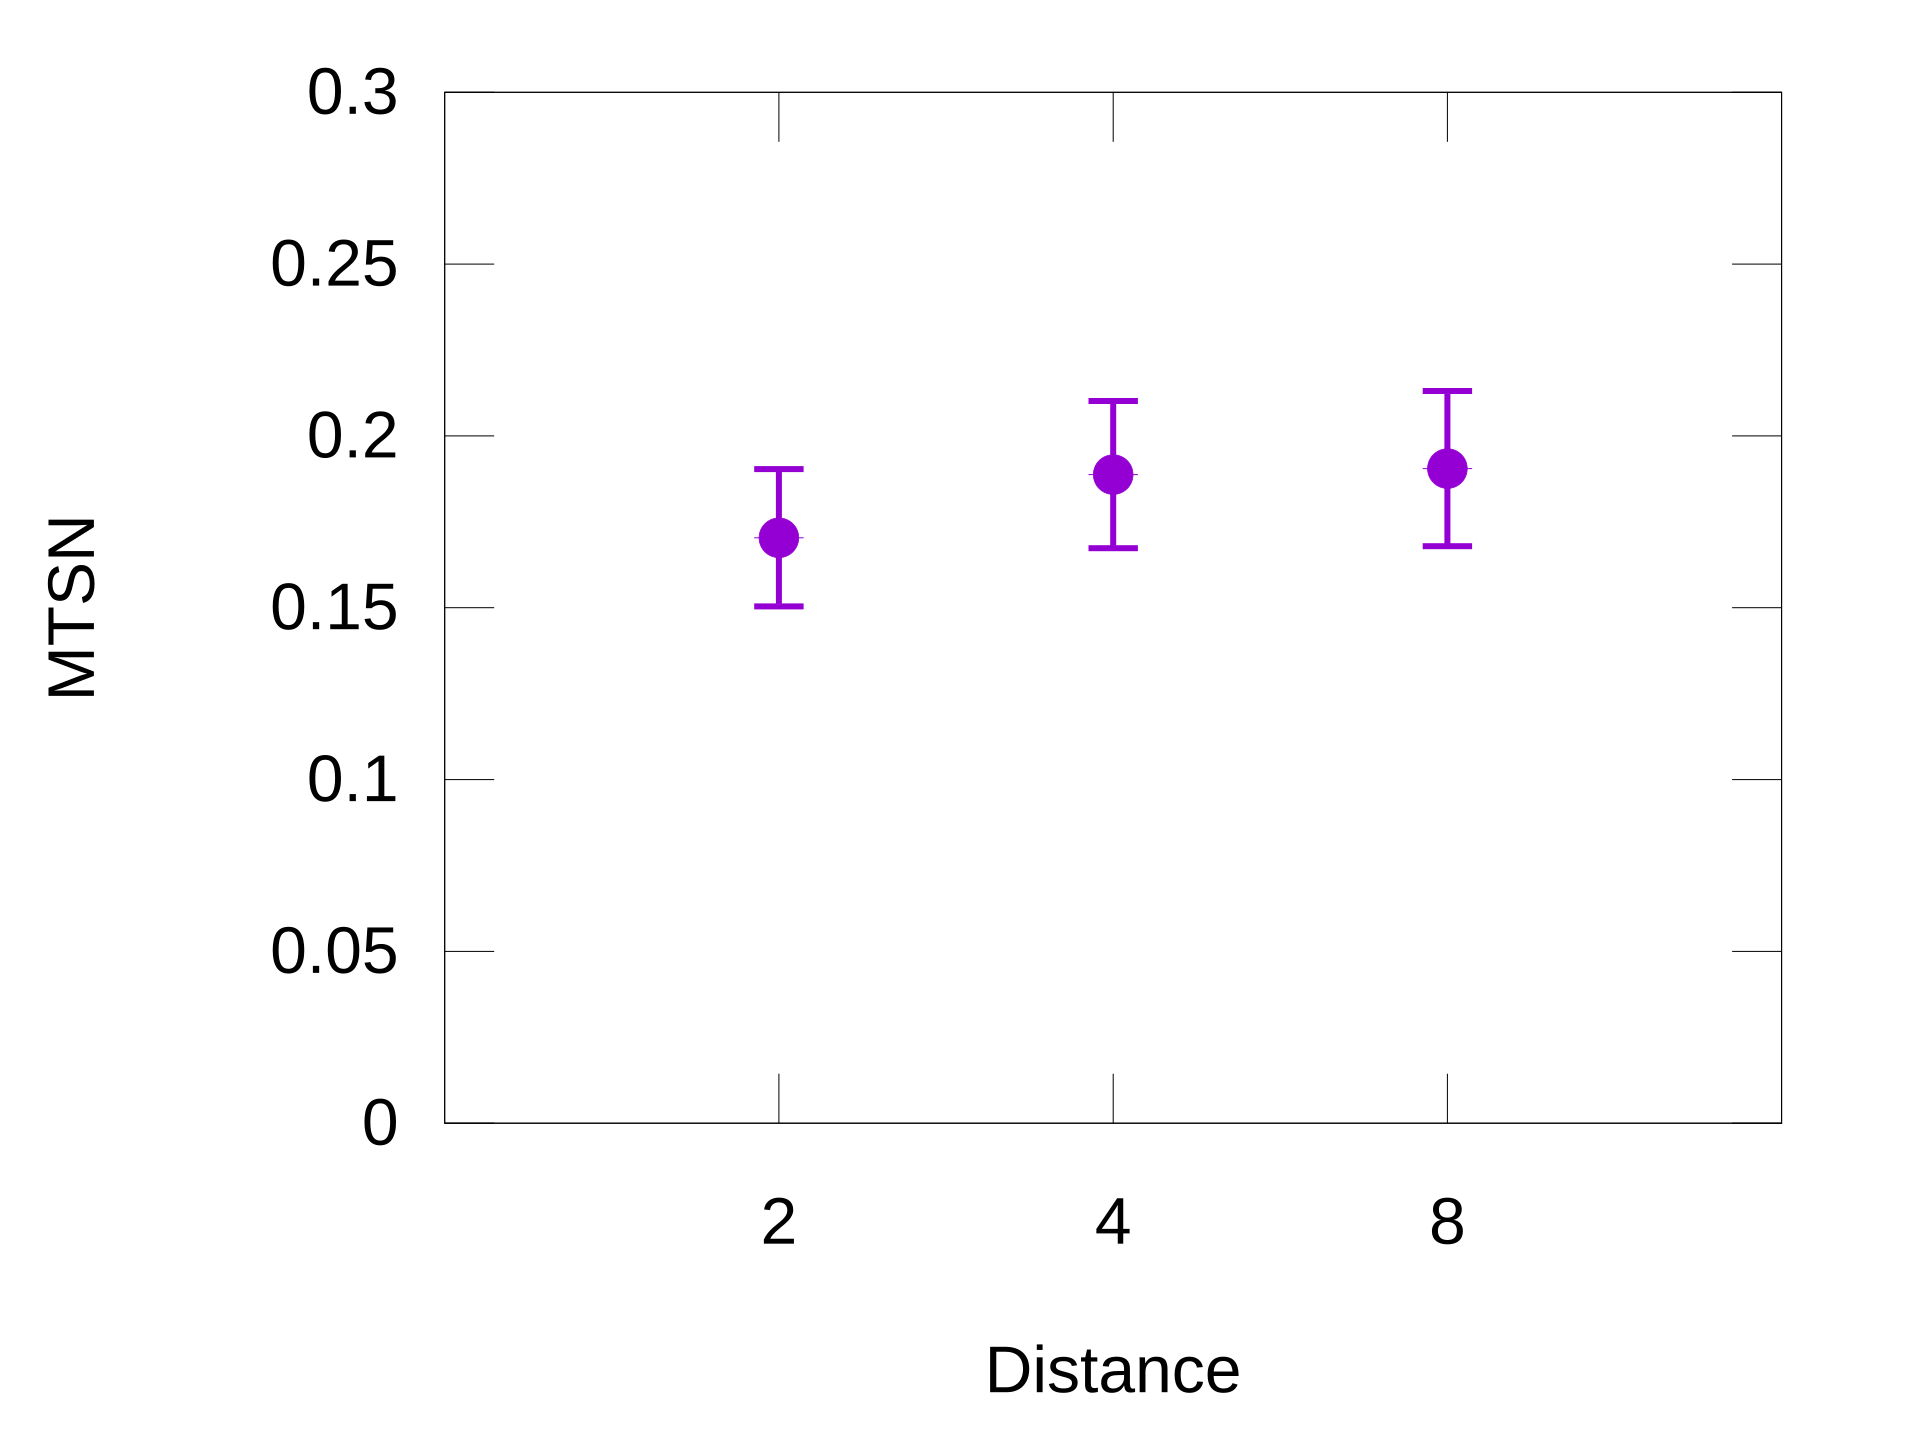

Data behind this chart, as committed beside it:
Title	Average	Min	Max
2	0.1704	0.1504	0.1903
4	0.1888	0.1673	0.2102
8	0.1905	0.1679	0.2131
